3-way image classification set "dataset" from GitHub (Flow12345-SS/Rice-Leaf-Detection); label vocabulary: bacterial blight, brown spot, leaf smut.

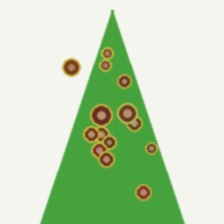
Label: brown spot

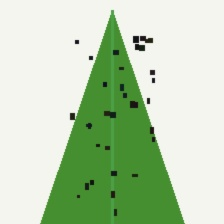
Label: leaf smut

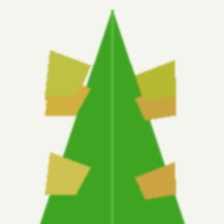
Label: bacterial blight

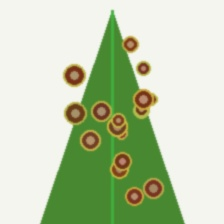
Label: brown spot

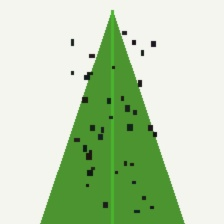
Label: leaf smut

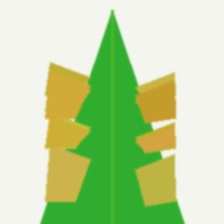
Label: bacterial blight
